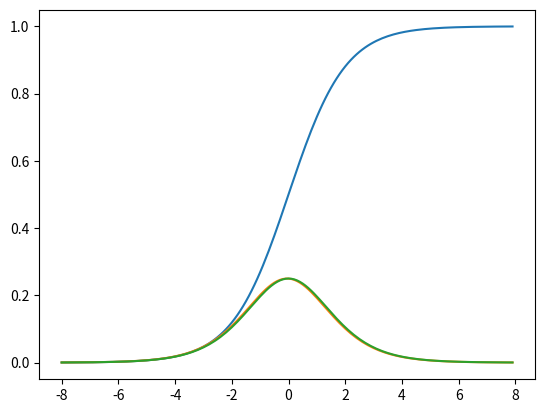

Reproduce this figure in Python.
#coding: UTF-8
import matplotlib.pyplot as plt
import numpy as np
import math

def sigmoid(a):
	return ( 1 / (1 + math.e**-a))

def dsigmoid(a):
    return sigmoid(a)*(1-sigmoid(a))

dx = 0.1
x = np.arange(-8, 8, dx)
sig = sigmoid(x)
dsig = (sigmoid(x + dx) - sigmoid(x)) / dx
dsig2 = dsigmoid(x)

plt.plot(x , sig)
plt.plot(x , dsig)
plt.plot(x , dsig2)
plt.show()
